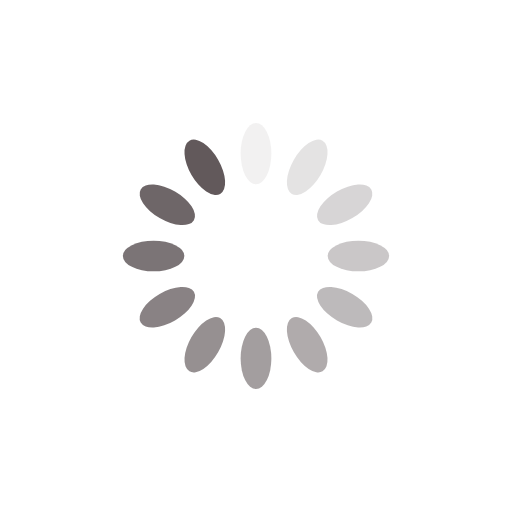
t = 0.00 s
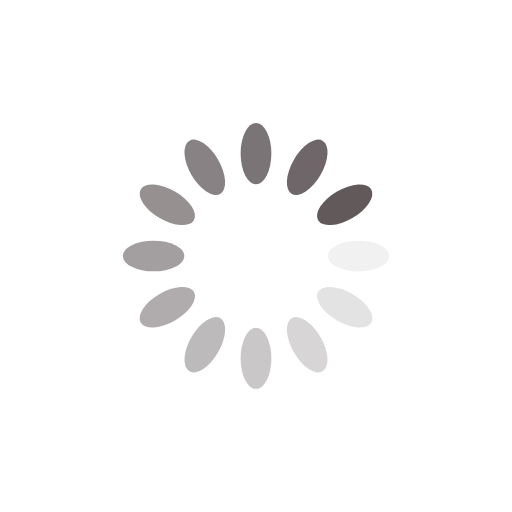
t = 0.25 s
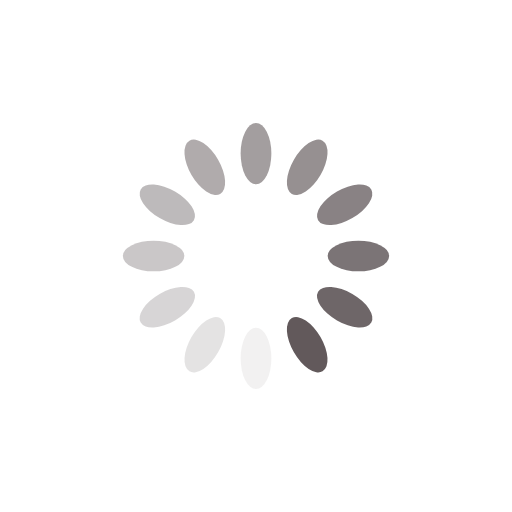
t = 0.50 s
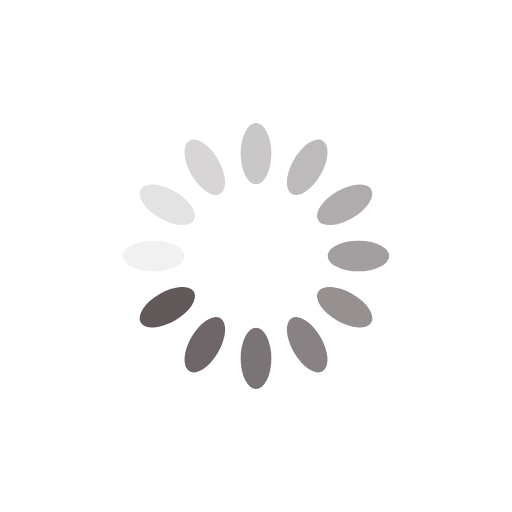
t = 0.75 s

The animated SVG that drew these frames (rendered in a browser with its animation timeline set to each time). Animation: 12 SMIL elements (animate=12); one cycle of 1.00 s, repeats indefinitely.

<?xml version="1.0" encoding="utf-8"?>
<svg xmlns="http://www.w3.org/2000/svg" xmlns:xlink="http://www.w3.org/1999/xlink" style="margin: auto; background: rgb(255, 255, 255); display: block; shape-rendering: auto;" width="200px" height="200px" viewBox="0 0 100 100" preserveAspectRatio="xMidYMid">
<g transform="rotate(0 50 50)">
  <rect x="47" y="24" rx="3" ry="6" width="6" height="12" fill="#62595b">
    <animate attributeName="opacity" values="1;0" keyTimes="0;1" dur="1s" begin="-0.9166666666666666s" repeatCount="indefinite"></animate>
  </rect>
</g><g transform="rotate(30 50 50)">
  <rect x="47" y="24" rx="3" ry="6" width="6" height="12" fill="#62595b">
    <animate attributeName="opacity" values="1;0" keyTimes="0;1" dur="1s" begin="-0.8333333333333334s" repeatCount="indefinite"></animate>
  </rect>
</g><g transform="rotate(60 50 50)">
  <rect x="47" y="24" rx="3" ry="6" width="6" height="12" fill="#62595b">
    <animate attributeName="opacity" values="1;0" keyTimes="0;1" dur="1s" begin="-0.75s" repeatCount="indefinite"></animate>
  </rect>
</g><g transform="rotate(90 50 50)">
  <rect x="47" y="24" rx="3" ry="6" width="6" height="12" fill="#62595b">
    <animate attributeName="opacity" values="1;0" keyTimes="0;1" dur="1s" begin="-0.6666666666666666s" repeatCount="indefinite"></animate>
  </rect>
</g><g transform="rotate(120 50 50)">
  <rect x="47" y="24" rx="3" ry="6" width="6" height="12" fill="#62595b">
    <animate attributeName="opacity" values="1;0" keyTimes="0;1" dur="1s" begin="-0.5833333333333334s" repeatCount="indefinite"></animate>
  </rect>
</g><g transform="rotate(150 50 50)">
  <rect x="47" y="24" rx="3" ry="6" width="6" height="12" fill="#62595b">
    <animate attributeName="opacity" values="1;0" keyTimes="0;1" dur="1s" begin="-0.5s" repeatCount="indefinite"></animate>
  </rect>
</g><g transform="rotate(180 50 50)">
  <rect x="47" y="24" rx="3" ry="6" width="6" height="12" fill="#62595b">
    <animate attributeName="opacity" values="1;0" keyTimes="0;1" dur="1s" begin="-0.4166666666666667s" repeatCount="indefinite"></animate>
  </rect>
</g><g transform="rotate(210 50 50)">
  <rect x="47" y="24" rx="3" ry="6" width="6" height="12" fill="#62595b">
    <animate attributeName="opacity" values="1;0" keyTimes="0;1" dur="1s" begin="-0.3333333333333333s" repeatCount="indefinite"></animate>
  </rect>
</g><g transform="rotate(240 50 50)">
  <rect x="47" y="24" rx="3" ry="6" width="6" height="12" fill="#62595b">
    <animate attributeName="opacity" values="1;0" keyTimes="0;1" dur="1s" begin="-0.25s" repeatCount="indefinite"></animate>
  </rect>
</g><g transform="rotate(270 50 50)">
  <rect x="47" y="24" rx="3" ry="6" width="6" height="12" fill="#62595b">
    <animate attributeName="opacity" values="1;0" keyTimes="0;1" dur="1s" begin="-0.16666666666666666s" repeatCount="indefinite"></animate>
  </rect>
</g><g transform="rotate(300 50 50)">
  <rect x="47" y="24" rx="3" ry="6" width="6" height="12" fill="#62595b">
    <animate attributeName="opacity" values="1;0" keyTimes="0;1" dur="1s" begin="-0.08333333333333333s" repeatCount="indefinite"></animate>
  </rect>
</g><g transform="rotate(330 50 50)">
  <rect x="47" y="24" rx="3" ry="6" width="6" height="12" fill="#62595b">
    <animate attributeName="opacity" values="1;0" keyTimes="0;1" dur="1s" begin="0s" repeatCount="indefinite"></animate>
  </rect>
</g>
<!-- [ldio] generated by https://loading.io/ --></svg>
